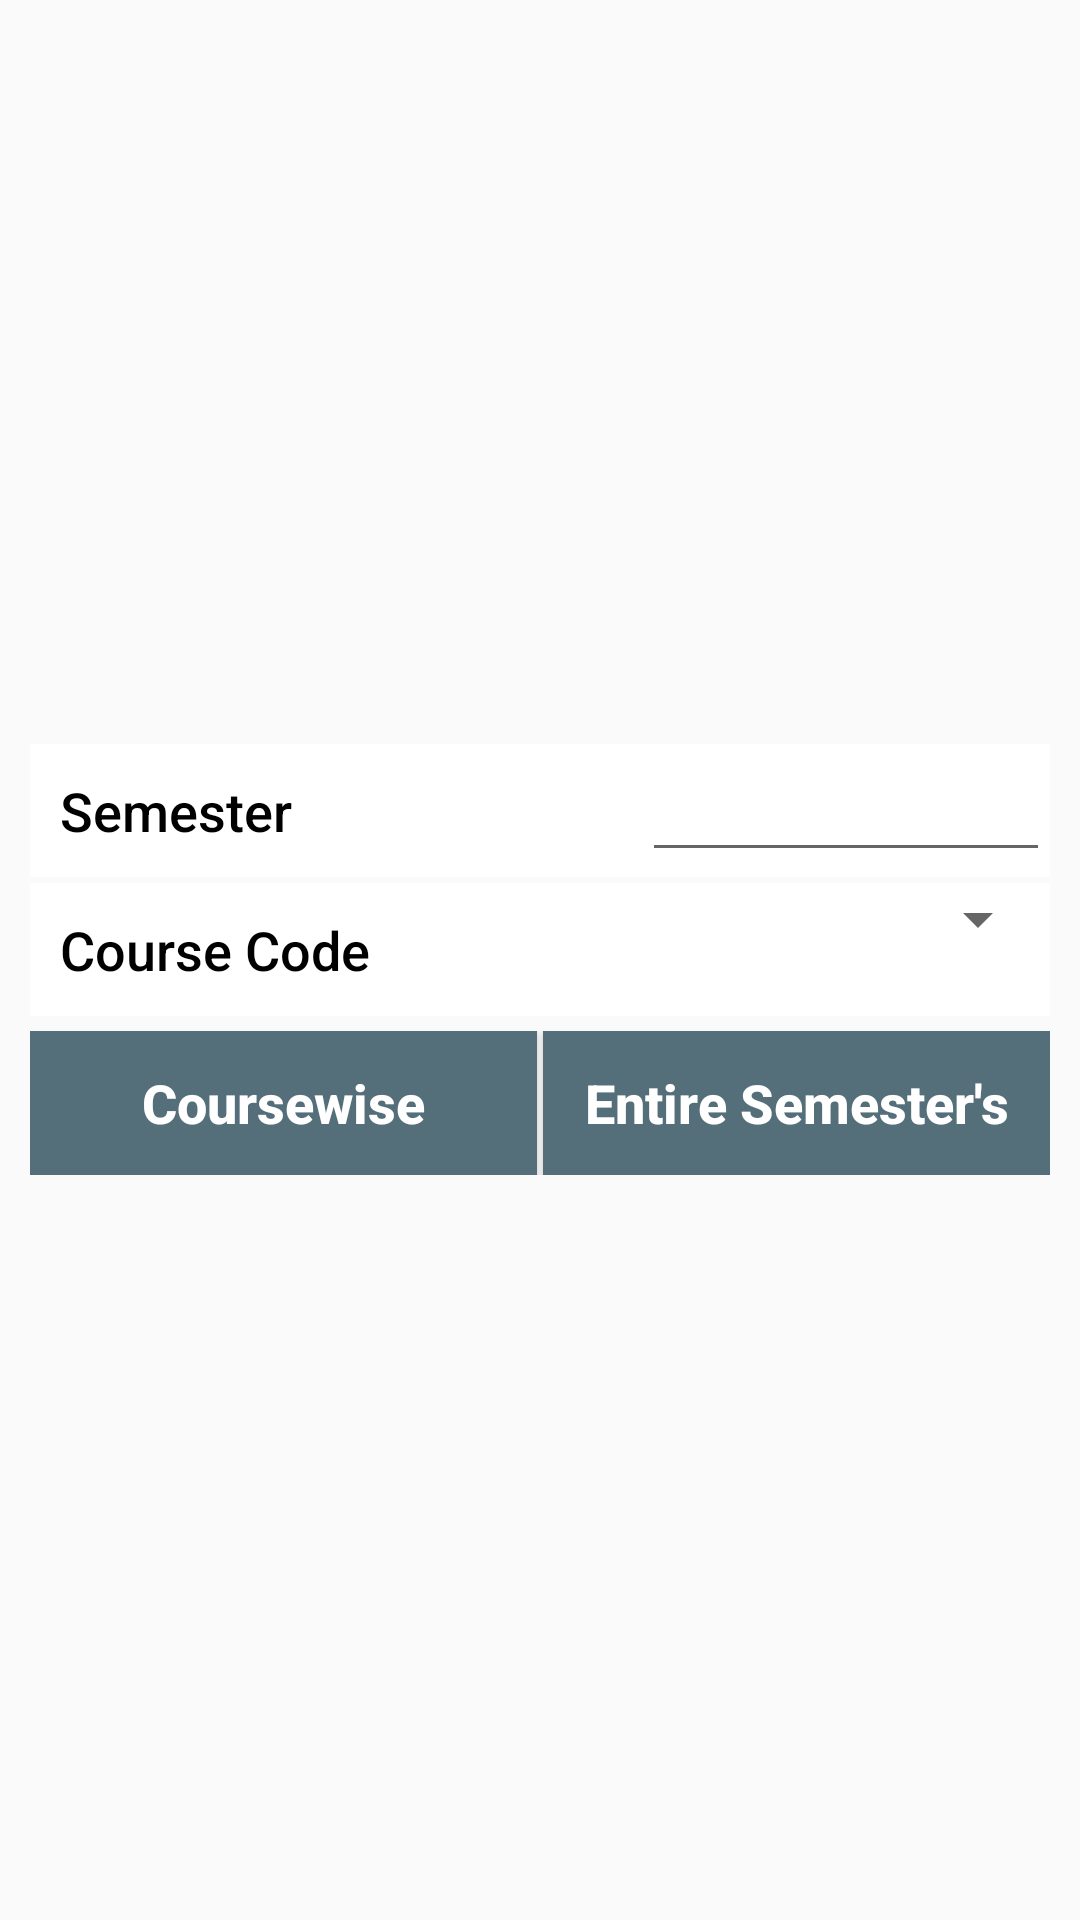

Layout XML and referenced resources for this Android screen:
<!-- AndroidManifest.xml: application theme AppTheme -->
<!-- res/layout/view_attendance_options.xml -->
<?xml version="1.0" encoding="utf-8"?>
<LinearLayout xmlns:android="http://schemas.android.com/apk/res/android"
    android:layout_width="match_parent"
    android:layout_height="match_parent"
    xmlns:tools="http://schemas.android.com/tools"
    android:orientation="vertical"
    android:gravity="center"
    android:padding="10dp"
    tools:context="arms.attendancemanagement.ViewAttendanceOptions">


    
    <LinearLayout
        android:layout_width="match_parent"
        android:layout_height="wrap_content"
        android:orientation="horizontal"
        android:gravity="center"
        android:background="@color/white"
        android:layout_marginBottom="2dp"
        >

        <TextView
            android:layout_width="0dp"
            android:layout_height="wrap_content"
            android:text="@string/semester"
            android:layout_weight="3"
            android:textAppearance="@android:style/TextAppearance.DeviceDefault.Medium"
            android:textColor="@color/black"
            android:padding="10dp"
            android:gravity="start"
            />

        <EditText
            android:id="@+id/semesterInputToConfirm"
            android:layout_width="0dp"
            android:layout_height="wrap_content"
            android:layout_weight="2"
            android:gravity="start"
            android:inputType="number" />

    </LinearLayout>
    
    <LinearLayout
        android:layout_width="match_parent"
        android:layout_height="wrap_content"
        android:orientation="horizontal"
        android:background="@color/white"
        >
        <TextView
            android:layout_width="0dp"
            android:layout_weight="3"
            android:layout_height="wrap_content"
            android:text="@string/coure_code"
            android:textAppearance="@android:style/TextAppearance.DeviceDefault.Medium"
            android:textColor="@color/black"
            android:padding="10dp"
            android:gravity="start"
            />

        <Spinner
            android:id="@+id/courseCodeInputToConfirm"
            android:layout_width="0dp"
            android:layout_weight="3"
            android:layout_height="wrap_content"
            android:padding="10dp"
            android:textAlignment="center"
            />

    </LinearLayout>
    
    <LinearLayout
        android:layout_width="match_parent"
        android:layout_height="wrap_content"
        android:layout_marginTop="5dp"
        android:orientation="horizontal">
        
        <Button
            android:layout_width="0dp"
            android:layout_weight="2"
            android:layout_height="wrap_content"
            android:onClick="showCourseWiseAttendances"
            android:textAppearance="@android:style/TextAppearance.DeviceDefault.Medium"
            android:background="#546E7A"
            android:textColor="@color/white"
            android:textStyle="bold"
            android:gravity="center"
            android:layout_marginEnd="2dp"
            android:text="@string/coure_wise" />
        
        <Button
            android:layout_width="0dp"
            android:layout_weight="2"
            android:layout_height="wrap_content"
            android:onClick="showSemesterAttendances"
            android:textAppearance="@android:style/TextAppearance.DeviceDefault.Medium"
            android:background="#546E7A"
            android:textColor="@color/white"
            android:textStyle="bold"
            android:gravity="center"
            android:text="@string/smstr_wise" />

    </LinearLayout>
</LinearLayout>
<!-- resources referenced by this layout -->
<resources>
  <color name="black">#000</color>
  <color name="white">#fff</color>
  <string name="coure_code">Course Code</string>
  <string name="coure_wise">Coursewise</string>
  <string name="semester">Semester</string>
  <string name="smstr_wise">Entire Semester\'s</string>
  <style name="AppTheme" parent="Theme.AppCompat.Light.DarkActionBar">
          <item name="colorPrimary">@color/back</item>
          <item name="colorAccent">@color/colorAccent</item>
      </style>
  <color name="back">#43A047</color>
  <color name="colorAccent">#FF4081</color>
</resources>
